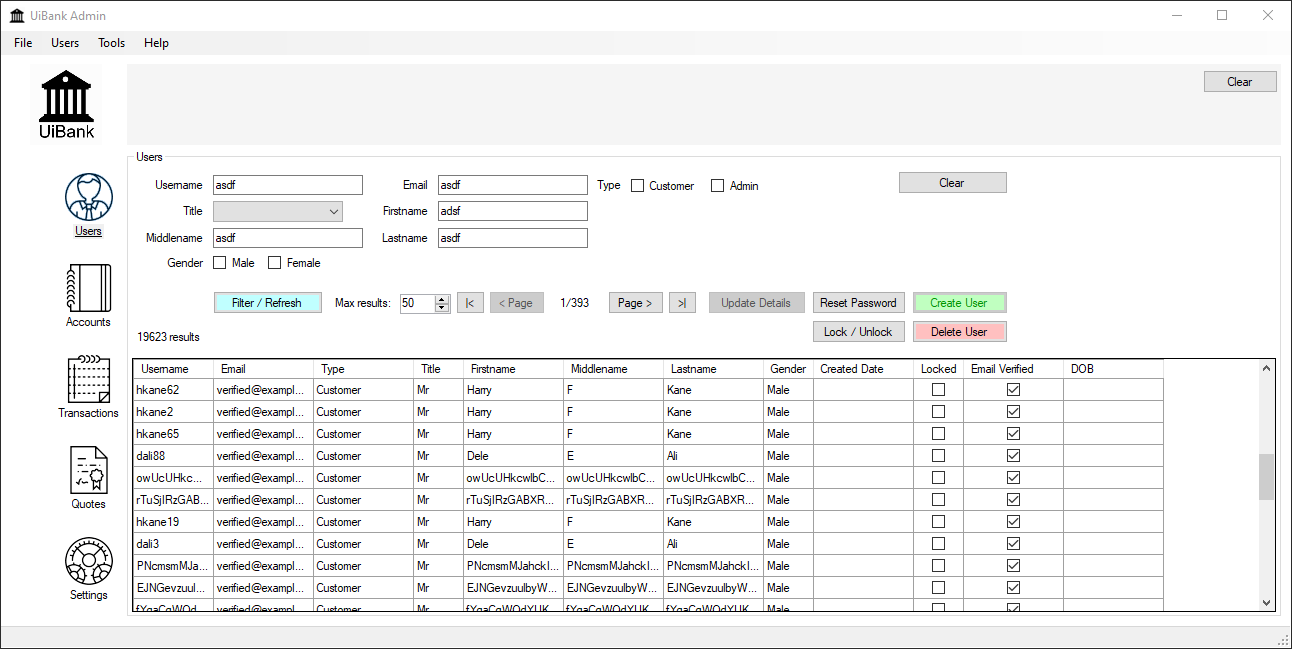
Task: Test Automation Project
Workflow: Verify Quote

Step 1: Use Application: UiBank Admin on 'Form1' (uibankadmin.exe)

Step 2: click on 'Quotes' (no picture)

Step 3: type "65520a7b[number redacted]ba0aea40c" into 'Quote ID' (no picture)

Step 4: click on 'Filter / Refresh' (no picture)

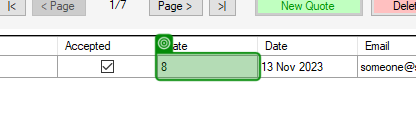
Step 5: get-text